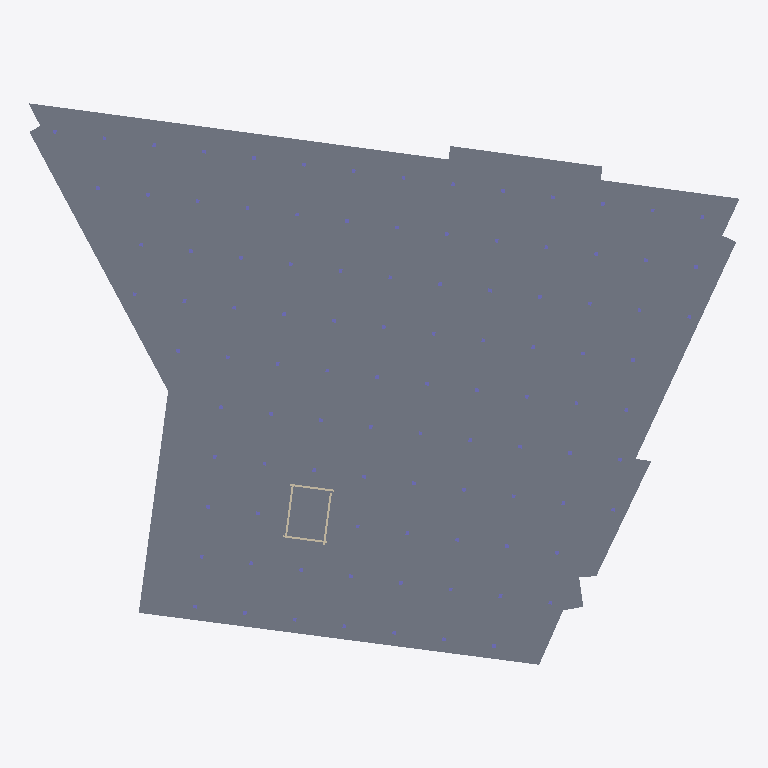
Plan cut of the same IFC building model at storey 'Ground' (level 0.00 m, cut at 1.40 m), seen from above with north up, elements coloured by IFC class: 4 walls (beige), 1 slab (grey). Cut surfaces are drawn darker.
Extent 127.3 m × 100.5 m × 103.7 m (x, y, z). Storeys (30): B01 at -4.20 m; B02 at 0.00 m; Ground at 0.00 m; Level 01 at 6.00 m; Level 02 at 9.25 m; Level 03 at 12.50 m; Level 04 at 15.75 m; Level 05 at 19.00 m; Level 06 at 22.25 m; Level 07 at 25.50 m; Level 08 at 28.75 m; Level 09 at 32.00 m; Level 10 at 35.25 m; Level 11 at 38.50 m; Level 12 at 41.75 m; Level 13 at 45.00 m. Elements (821): 657 IfcColumn, 116 IfcWall, 48 IfcSlab.

HEADER;
FILE_DESCRIPTION(('ViewDefinition[DesignTransferView]'),'2;1');
FILE_NAME('BCN-IVO-ZZ-XX-M3-S-0002.ifc','2026-09-05T00:00:00',('Reference Models'),('IFC Viewer Online'),'IfcOpenShell 0.8.6-alpha260809','Bonsai 0.8.6-alpha260809-f05dd4a (Blender 4.5.12','IFC Viewer Online');
FILE_SCHEMA(('IFC4'));
ENDSEC;
DATA;
#1=IFCPROJECT('1DPBBMtxvILPs67GX4x_2B',$,'Hotel Vela','Structural model - raft, core, columns and floor plates','Reference model','Sail-form hotel at the entrance to Port Vell, Barcelona - Structure','REFERENCE',(#10,#22),#5);
#27=IFCSITE('2uGDWW5YvK4P0NNuoPnuNb',$,'Placa de la Rosa dels Vents','Georeferenced to ETRS89 / UTM 31N on the building''s own footprint',$,#50,$,'Seaward tip of the Barceloneta spit, at the entrance to Port Vell',.ELEMENT.,(41,22,7,348800),(2,11,25,18800),2.5,$,$);
#33=IFCBUILDING('0lf4s_mtbIARBZ3MKpwdv4',$,'Hotel Vela',$,$,#56,$,'Sail-form hotel, 27 storeys above ground, 98.80 m',.ELEMENT.,$,$,$);
#39=IFCBUILDINGSTOREY('2vBOz9qBTRJACi2VxTTorz',$,'B02',$,$,#62,$,'Basement 2 - parking and plant',.ELEMENT.,-8.4);
#65=IFCBUILDINGSTOREY('2wfqrpMpnVDgC7mkqUqiq2',$,'B01',$,$,#71,$,'Basement 1 - parking and plant',.ELEMENT.,-4.2);
#72=IFCBUILDINGSTOREY('1eVFRYuMDThAmoFlR$wjML',$,'Ground',$,$,#78,$,'Ground floor - lobby, arrival and beach frontage',.ELEMENT.,0.0);
#79=IFCBUILDINGSTOREY('23YrgXEPzLAQwIw3Nhiauw',$,'Level 01',$,$,#85,$,'Level 01 - podium roof, restaurant and pool terrace',.ELEMENT.,6.0);
#86=IFCBUILDINGSTOREY('1yg90sUVrNYR05maW3m9Ue',$,'Level 02',$,$,#92,$,'Level 02 - guest rooms',.ELEMENT.,9.25);
#93=IFCBUILDINGSTOREY('3BRfKwPEbTtuR0y7jT6eed',$,'Level 03',$,$,#99,$,'Level 03 - guest rooms',.ELEMENT.,12.5);
#100=IFCBUILDINGSTOREY('0rfIcwzjfHeAcQnYT6HmBt',$,'Level 04',$,$,#106,$,'Level 04 - guest rooms',.ELEMENT.,15.75);
#107=IFCBUILDINGSTOREY('24ghLzQ_nS0wpkCvPSrpoJ',$,'Level 05',$,$,#113,$,'Level 05 - guest rooms',.ELEMENT.,19.0);
#114=IFCBUILDINGSTOREY('3OLiX$BYrTRQYkfTgmkjbq',$,'Level 06',$,$,#120,$,'Level 06 - guest rooms',.ELEMENT.,22.25);
#121=IFCBUILDINGSTOREY('1NZK6uwabTiwZzUv4mkhRH',$,'Level 07',$,$,#127,$,'Level 07 - guest rooms',.ELEMENT.,25.5);
#128=IFCBUILDINGSTOREY('2tI7WQOwXSzgF$KoyO38Uf',$,'Level 08',$,$,#134,$,'Level 08 - guest rooms',.ELEMENT.,28.75);
#135=IFCBUILDINGSTOREY('0uxFN0IwnO6uakbdeKTwWr',$,'Level 09',$,$,#141,$,'Level 09 - guest rooms',.ELEMENT.,32.0);
#142=IFCBUILDINGSTOREY('075J8eEArPhw14TCGlYocC',$,'Level 10',$,$,#148,$,'Level 10 - guest rooms',.ELEMENT.,35.25);
#149=IFCBUILDINGSTOREY('13KouFk7PSnB82ofstjjgP',$,'Level 11',$,$,#155,$,'Level 11 - guest rooms',.ELEMENT.,38.5);
#156=IFCBUILDINGSTOREY('1p_BEd1i9Rwe2eUMqnc2Ye',$,'Level 12',$,$,#162,$,'Level 12 - guest rooms',.ELEMENT.,41.75);
#163=IFCBUILDINGSTOREY('3_5Gh4QtPRKRNE8IJruwoy',$,'Level 13',$,$,#169,$,'Level 13 - guest rooms',.ELEMENT.,45.0);
#170=IFCBUILDINGSTOREY('1jOgKB0frJA8Y8p2DAB6sJ',$,'Level 14',$,$,#176,$,'Level 14 - guest rooms',.ELEMENT.,48.25);
#177=IFCBUILDINGSTOREY('3aBF1Dn9PO$fwe3bwTj7Nn',$,'Level 15',$,$,#183,$,'Level 15 - guest rooms',.ELEMENT.,51.5);
#184=IFCBUILDINGSTOREY('1FBQc9a7zJavF_WD9lCUdk',$,'Level 16',$,$,#190,$,'Level 16 - guest rooms',.ELEMENT.,54.75);
#191=IFCBUILDINGSTOREY('1333EL4zfSpQ6RplU8ias0',$,'Level 17',$,$,#197,$,'Level 17 - guest rooms',.ELEMENT.,58.0);
#198=IFCBUILDINGSTOREY('0rqtvMONTQBe6GAY5GkFso',$,'Level 18',$,$,#204,$,'Level 18 - guest rooms',.ELEMENT.,61.25);
#205=IFCBUILDINGSTOREY('3zFezKCl1NNeLNQcK2iKu7',$,'Level 19',$,$,#211,$,'Level 19 - guest rooms',.ELEMENT.,64.5);
#212=IFCBUILDINGSTOREY('15bZ8tL$HI6QHDJr8umlT$',$,'Level 20',$,$,#218,$,'Level 20 - guest rooms',.ELEMENT.,67.75);
#219=IFCBUILDINGSTOREY('15eN1s$BvNCA99$FB2cZaw',$,'Level 21',$,$,#225,$,'Level 21 - guest rooms',.ELEMENT.,71.0);
#226=IFCBUILDINGSTOREY('2uO9Q23ojJrQTU4YqLVMe1',$,'Level 22',$,$,#232,$,'Level 22 - guest rooms',.ELEMENT.,74.25);
#233=IFCBUILDINGSTOREY('1eAhwgLOfGuBlJPasbFYJJ',$,'Level 23',$,$,#239,$,'Level 23 - guest rooms',.ELEMENT.,77.5);
#240=IFCBUILDINGSTOREY('25BG1xxnPNoASjTXAXd9UV',$,'Level 24',$,$,#246,$,'Level 24 - guest rooms',.ELEMENT.,80.75);
#247=IFCBUILDINGSTOREY('1UjsP1PT1V2OFXj4qoB8qQ',$,'Level 25',$,$,#253,$,'Level 25 - guest rooms',.ELEMENT.,84.0);
#254=IFCBUILDINGSTOREY('3C1tJo_UHTVeIxvANF$GfE',$,'Level 26',$,$,#260,$,'Level 26 - guest rooms',.ELEMENT.,87.25);
#261=IFCBUILDINGSTOREY('0cpIcK4S5TM926VMMhKgQI',$,'Roof',$,$,#267,$,'Roof - enclosed technical deck below curved crown',.ELEMENT.,94.0);
#339=IFCSLAB('0oWMhl7eDVb8gaaI1I37C6',$,'Ground Slab','Floor plate, 128.9 x 90.2 m',$,#347,#358,$,$);
#4074=IFCWALL('1vEu6Q5yTK1f2JaBePvgeu',$,'Core Wall West - Ground','Storey-height reinforced concrete lift and stair core',$,#4081,#4092,$,$);
#4104=IFCWALL('2u4ig8sQnGnQ4dFTe7QfOo',$,'Core Wall East - Ground','Storey-height reinforced concrete lift and stair core',$,#4111,#4122,$,$);
#4014=IFCWALL('2WYQHuo_HRqQ_vm7r_fOz7',$,'Core Wall South - Ground','Storey-height reinforced concrete lift and stair core',$,#4021,#4032,$,$);
#4044=IFCWALL('19QCt0BrPJFede3LUukFhl',$,'Core Wall North - Ground','Storey-height reinforced concrete lift and stair core',$,#4051,#4062,$,$);
ENDSEC;
